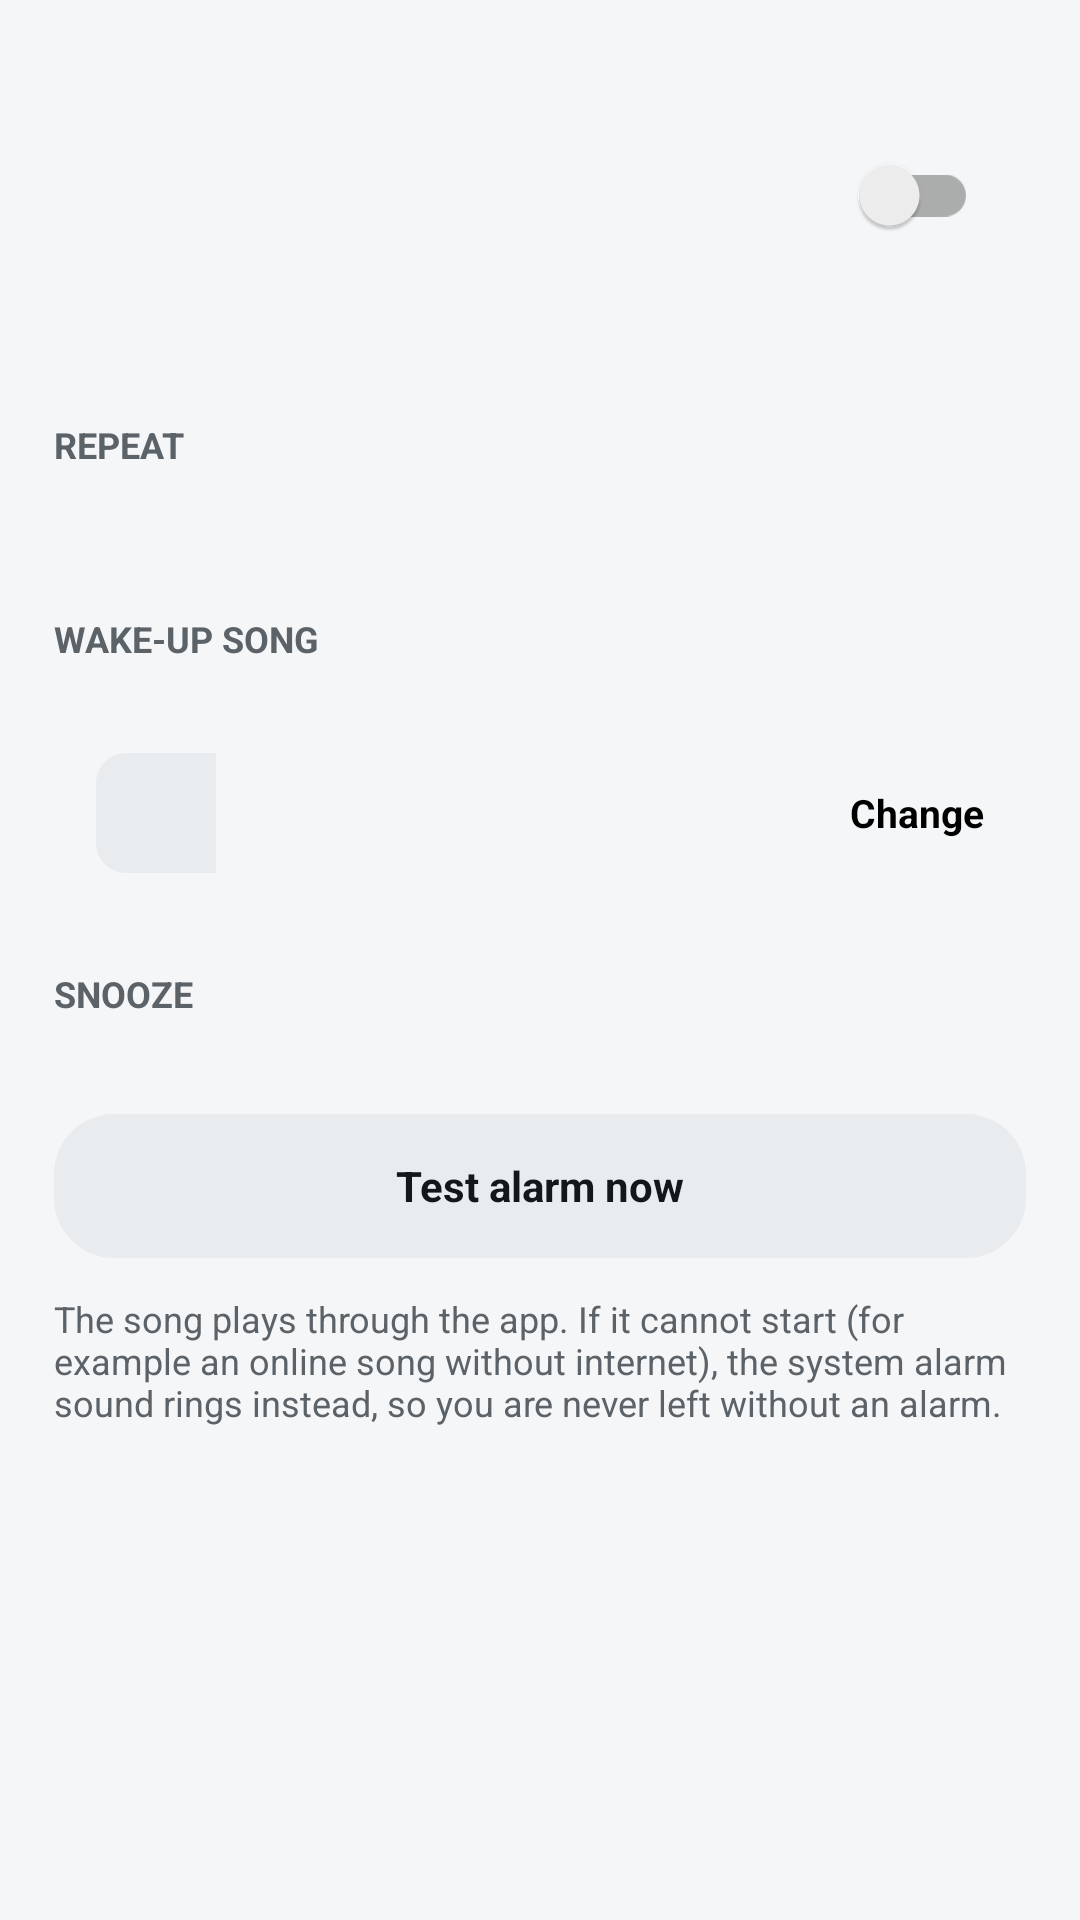

Produce the Android XML layout that renders to this screen, including the resource entries it uses.
<!-- AndroidManifest.xml: application theme Theme.FXSoundLite -->
<!-- res/layout/view_alarm_panel.xml -->
<?xml version="1.0" encoding="utf-8"?>
<LinearLayout
    xmlns:android="http://schemas.android.com/apk/res/android"
    android:id="@+id/alarmPanel"
    android:layout_width="match_parent"
        android:layout_height="wrap_content"
        android:orientation="vertical"
        android:paddingStart="18dp"
        android:paddingEnd="18dp"
        android:paddingBottom="18dp">


        
        <LinearLayout
            android:layout_width="match_parent"
            android:layout_height="wrap_content"
            android:layout_marginTop="8dp"
            android:background="@drawable/card_bg"
            android:gravity="center_vertical"
            android:orientation="horizontal"
            android:padding="16dp">

            <LinearLayout
                android:id="@+id/alarmTimeBox"
                android:layout_width="0dp"
                android:layout_height="wrap_content"
                android:layout_weight="1"
                android:background="?android:attr/selectableItemBackground"
                android:clickable="true"
                android:focusable="true"
                android:orientation="vertical">

                <TextView
                    android:id="@+id/alarmTime"
                    android:layout_width="wrap_content"
                    android:layout_height="wrap_content"
                    android:textColor="?attr/colorTextPrimary"
                    android:textSize="48sp"
                    android:textStyle="bold" />

                <TextView
                    android:id="@+id/alarmStatus"
                    android:layout_width="wrap_content"
                    android:layout_height="wrap_content"
                    android:textColor="?attr/colorTextSecondary"
                    android:textSize="13sp" />
            </LinearLayout>

            <androidx.appcompat.widget.SwitchCompat
                android:id="@+id/alarmSwitch"
                android:layout_width="wrap_content"
                android:layout_height="wrap_content"
                android:contentDescription="@string/alarm_title" />
        </LinearLayout>

        
        <TextView
            android:layout_width="wrap_content"
            android:layout_height="wrap_content"
            android:layout_marginTop="18dp"
            android:text="@string/alarm_repeat_label"
            android:textColor="?attr/colorTextSecondary"
            android:textSize="12sp"
            android:textStyle="bold" />

        <HorizontalScrollView
            android:layout_width="match_parent"
            android:layout_height="wrap_content"
            android:layout_marginTop="8dp"
            android:overScrollMode="never"
            android:scrollbars="none">

            <LinearLayout
                android:id="@+id/alarmDays"
                android:layout_width="wrap_content"
                android:layout_height="wrap_content"
                android:orientation="horizontal"
                android:paddingEnd="8dp" />
        </HorizontalScrollView>

        <TextView
            android:id="@+id/alarmRepeatHint"
            android:layout_width="wrap_content"
            android:layout_height="wrap_content"
            android:layout_marginTop="6dp"
            android:textColor="?attr/colorTextSecondary"
            android:textSize="12sp" />

        
        <TextView
            android:layout_width="wrap_content"
            android:layout_height="wrap_content"
            android:layout_marginTop="18dp"
            android:text="@string/alarm_song_label"
            android:textColor="?attr/colorTextSecondary"
            android:textSize="12sp"
            android:textStyle="bold" />

        <LinearLayout
            android:id="@+id/alarmModeChips"
            android:layout_width="match_parent"
            android:layout_height="wrap_content"
            android:layout_marginTop="8dp"
            android:orientation="horizontal" />

        <LinearLayout
            android:id="@+id/alarmSongCard"
            android:layout_width="match_parent"
            android:layout_height="wrap_content"
            android:layout_marginTop="8dp"
            android:background="@drawable/card_bg"
            android:clickable="true"
            android:focusable="true"
            android:foreground="?android:attr/selectableItemBackground"
            android:gravity="center_vertical"
            android:orientation="horizontal"
            android:padding="14dp">

            <ImageView
                android:layout_width="40dp"
                android:layout_height="40dp"
                android:background="@drawable/tile_icon_bg"
                android:importantForAccessibility="no"
                android:padding="10dp"
                android:src="@drawable/ic_music"
                android:tint="?attr/colorAccent" />

            <LinearLayout
                android:layout_width="0dp"
                android:layout_height="wrap_content"
                android:layout_marginHorizontal="12dp"
                android:layout_weight="1"
                android:orientation="vertical">

                <TextView
                    android:id="@+id/alarmSongTitle"
                    android:layout_width="match_parent"
                    android:layout_height="wrap_content"
                    android:ellipsize="end"
                    android:maxLines="1"
                    android:textColor="?attr/colorTextPrimary"
                    android:textSize="15sp"
                    android:textStyle="bold" />

                <TextView
                    android:id="@+id/alarmSongArtist"
                    android:layout_width="match_parent"
                    android:layout_height="wrap_content"
                    android:ellipsize="end"
                    android:maxLines="1"
                    android:textColor="?attr/colorTextSecondary"
                    android:textSize="12sp" />
            </LinearLayout>

            <TextView
                android:layout_width="wrap_content"
                android:layout_height="wrap_content"
                android:text="@string/alarm_change"
                android:textColor="?attr/colorAccent"
                android:textSize="13sp"
                android:textStyle="bold" />
        </LinearLayout>

        
        <TextView
            android:layout_width="wrap_content"
            android:layout_height="wrap_content"
            android:layout_marginTop="18dp"
            android:text="@string/alarm_snooze_label"
            android:textColor="?attr/colorTextSecondary"
            android:textSize="12sp"
            android:textStyle="bold" />

        <HorizontalScrollView
            android:layout_width="match_parent"
            android:layout_height="wrap_content"
            android:layout_marginTop="8dp"
            android:overScrollMode="never"
            android:scrollbars="none">

            <LinearLayout
                android:id="@+id/alarmSnoozeChips"
                android:layout_width="wrap_content"
                android:layout_height="wrap_content"
                android:orientation="horizontal"
                android:paddingEnd="8dp" />
        </HorizontalScrollView>

        <TextView
            android:id="@+id/alarmTest"
            android:layout_width="match_parent"
            android:layout_height="48dp"
            android:layout_marginTop="24dp"
            android:background="@drawable/chip_bg"
            android:clickable="true"
            android:focusable="true"
            android:gravity="center"
            android:text="@string/alarm_test"
            android:textColor="?attr/colorTextPrimary"
            android:textSize="14sp"
            android:textStyle="bold" />

        <TextView
            android:layout_width="match_parent"
            android:layout_height="wrap_content"
            android:layout_marginTop="12dp"
            android:text="@string/alarm_hint"
            android:textColor="?attr/colorTextSecondary"
            android:textSize="12sp" />
    </LinearLayout>
<!-- resources referenced by this layout -->
<resources>
  <!-- drawable chip_bg (drawable) -->
  <?xml version="1.0" encoding="utf-8"?>
  <selector xmlns:android="http://schemas.android.com/apk/res/android">
      <item android:state_selected="true">
          <shape android:shape="rectangle">
              <solid android:color="?attr/colorAccent" />
              <corners android:radius="20dp" />
          </shape>
      </item>
      <item>
          <shape android:shape="rectangle">
              <solid android:color="?attr/colorSurfaceRaised" />
              <corners android:radius="20dp" />
          </shape>
      </item>
  </selector>
  <!-- drawable tile_icon_bg (drawable) -->
  <?xml version="1.0" encoding="utf-8"?>
  <shape xmlns:android="http://schemas.android.com/apk/res/android">
      <solid android:color="?attr/colorSurfaceRaised" />
      <corners
          android:bottomLeftRadius="10dp"
          android:topLeftRadius="10dp" />
  </shape>
  <string name="alarm_change">Change</string>
  <string name="alarm_hint">The song plays through the app. If it cannot start (for example an online song without internet), the system alarm sound rings instead, so you are never left without an alarm.</string>
  <string name="alarm_repeat_label">REPEAT</string>
  <string name="alarm_snooze_label">SNOOZE</string>
  <string name="alarm_song_label">WAKE-UP SONG</string>
  <string name="alarm_test">Test alarm now</string>
  <string name="alarm_title">Wake-up alarm</string>
  <style name="Theme.FXSoundLite" parent="Theme.MaterialComponents.DayNight.NoActionBar">
          <item name="colorPrimary">@color/accent_default</item>
          <item name="colorPrimaryDark">@color/light_bg</item>
          <item name="colorAccent">@color/accent_default</item>
          <item name="android:windowBackground">?attr/colorBg</item>
  
          <item name="colorBg">@color/light_bg</item>
          <item name="colorSurface">@color/light_surface</item>
          <item name="colorSurfaceRaised">@color/light_surface_raised</item>
          <item name="colorTextPrimary">@color/light_text_primary</item>
          <item name="colorTextSecondary">@color/light_text_secondary</item>
          <item name="colorDivider">@color/light_divider</item>
          <item name="colorTrackBg">@color/light_track_bg</item>
          <item name="colorDanger">@color/danger</item>
          <item name="colorHeaderIcon">?attr/colorTextSecondary</item>
          <item name="colorOnAccent">@color/light_on_accent</item>
      </style>
  <color name="accent_default">#000000</color>
  <color name="light_bg">#F5F6F7</color>
  <color name="light_surface">#FFFFFF</color>
  <color name="light_surface_raised">#E9ECEF</color>
  <color name="light_text_primary">#14171A</color>
  <color name="light_text_secondary">#5B6268</color>
  <color name="light_divider">#DCE0E3</color>
  <color name="light_track_bg">#D6DADE</color>
  <color name="danger">#FF6B6B</color>
  <color name="light_on_accent">#0E1013</color>
</resources>
